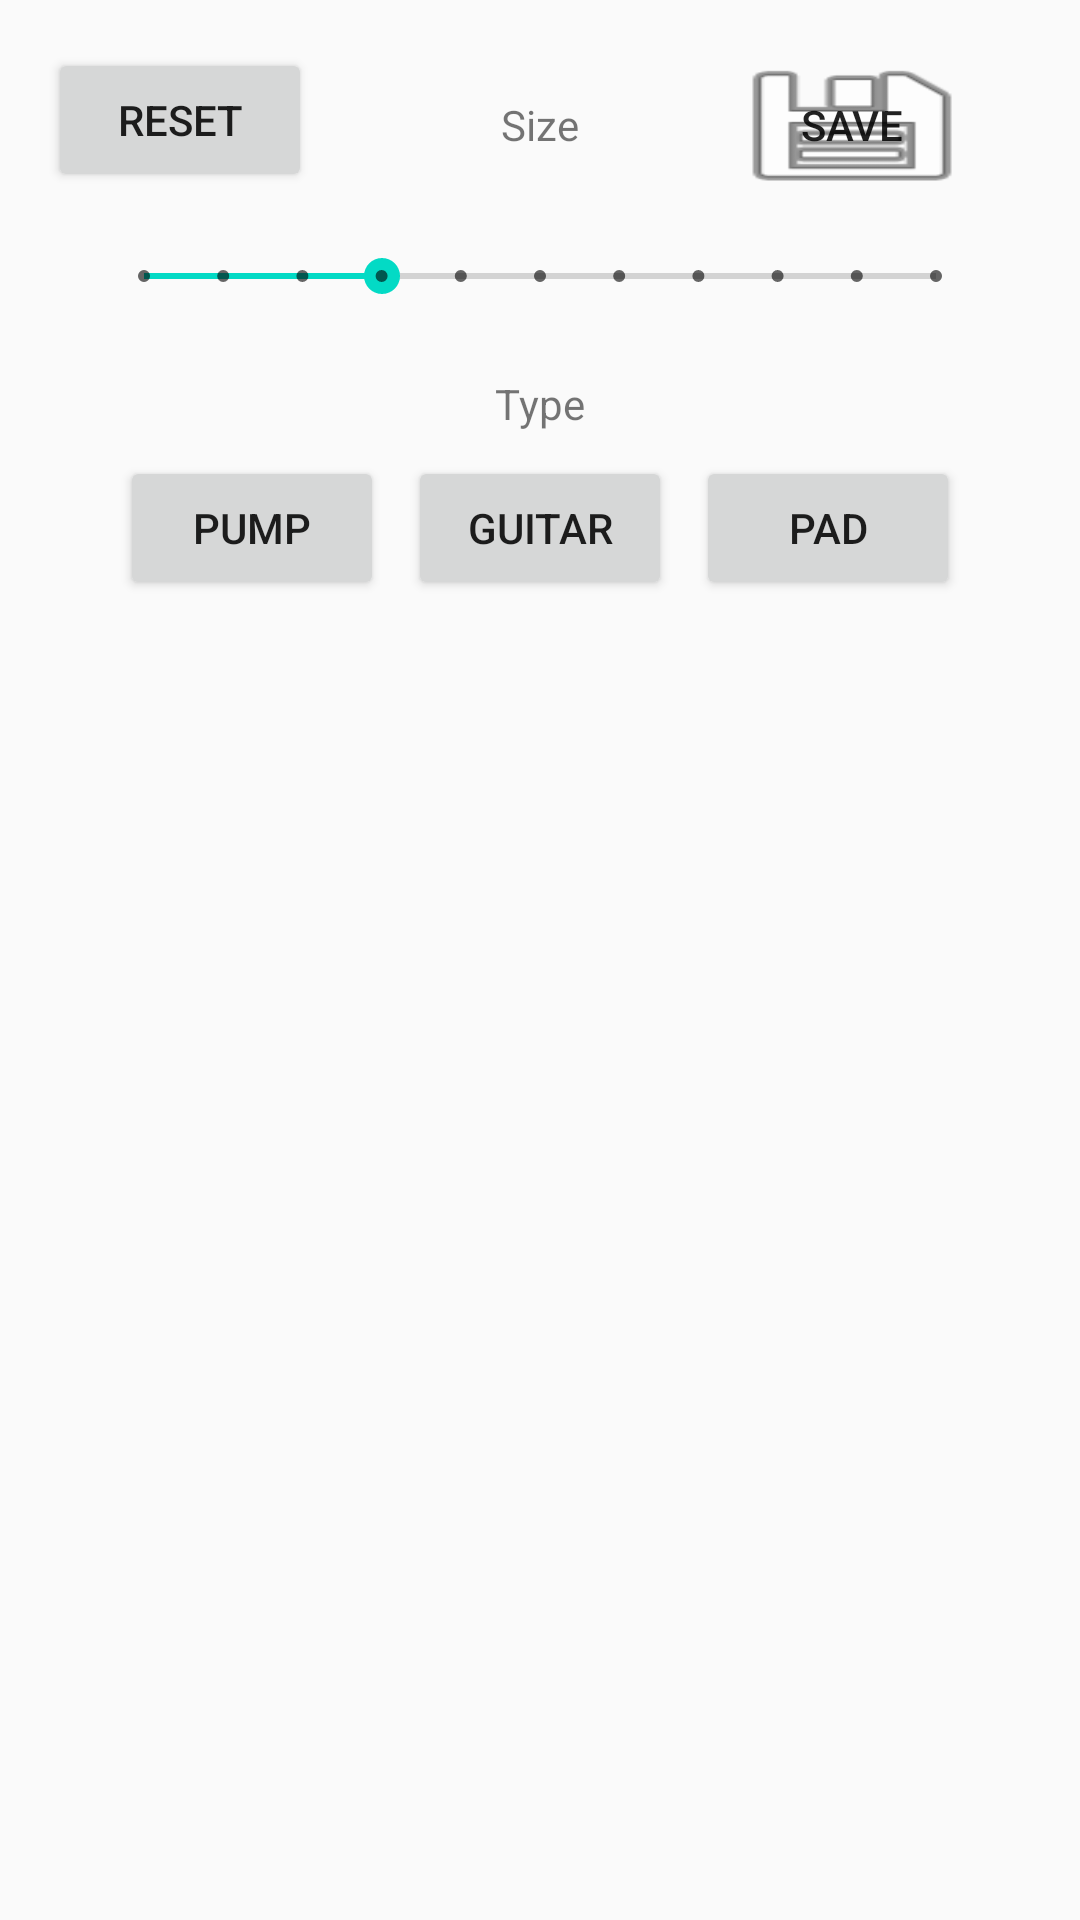

This screen was rendered from an Android layout file. Write that file and the resources it references.
<!-- AndroidManifest.xml: application theme AppTheme -->
<!-- res/layout/activity_drag_step.xml -->
<?xml version="1.0" encoding="utf-8"?>
<androidx.constraintlayout.widget.ConstraintLayout xmlns:android="http://schemas.android.com/apk/res/android"
    xmlns:app="http://schemas.android.com/apk/res-auto"
    xmlns:tools="http://schemas.android.com/tools"
    android:layout_width="match_parent"
    android:layout_height="match_parent"
    android:theme="@style/AppTheme.NoActionBar"
    tools:context=".views.DragStepActivity">

    <Button
        android:id="@+id/button_reset"
        android:layout_width="wrap_content"
        android:layout_height="wrap_content"
        android:layout_marginStart="16dp"
        android:layout_marginTop="16dp"
        android:text="Reset"
        app:layout_constraintStart_toStartOf="parent"
        app:layout_constraintTop_toTopOf="parent" />

    <SeekBar
        android:id="@+id/sizeBar"
        style="@style/Widget.AppCompat.SeekBar.Discrete"
        android:layout_width="0dp"
        android:layout_height="wrap_content"
        android:layout_marginStart="32dp"
        android:layout_marginTop="32dp"
        android:layout_marginEnd="32dp"
        android:max="10"
        android:progress="3"
        app:layout_constraintEnd_toEndOf="parent"
        app:layout_constraintHorizontal_bias="0.0"
        app:layout_constraintStart_toStartOf="parent"
        app:layout_constraintTop_toBottomOf="@+id/sizeText" />

    <TextView
        android:id="@+id/sizeText"
        android:layout_width="wrap_content"
        android:layout_height="wrap_content"
        android:layout_marginTop="32dp"
        android:text="Size"
        app:layout_constraintEnd_toEndOf="parent"
        app:layout_constraintStart_toStartOf="parent"
        app:layout_constraintTop_toTopOf="parent" />

    <RelativeLayout
        android:id="@+id/relativeLayoutToDrag"
        android:layout_width="match_parent"
        android:layout_height="match_parent"
        app:layout_constraintBottom_toBottomOf="parent"
        app:layout_constraintEnd_toEndOf="parent"
        app:layout_constraintStart_toStartOf="parent"
        app:layout_constraintTop_toTopOf="parent"
        tools:visibility="visible">

    </RelativeLayout>

    <TextView
        android:id="@+id/textView3"
        android:layout_width="wrap_content"
        android:layout_height="wrap_content"
        android:layout_marginTop="24dp"
        android:text="Type"
        app:layout_constraintEnd_toEndOf="parent"
        app:layout_constraintStart_toStartOf="parent"
        app:layout_constraintTop_toBottomOf="@+id/sizeBar" />

    <LinearLayout
        android:id="@+id/presetContainer"
        android:layout_width="wrap_content"
        android:layout_height="wrap_content"
        android:orientation="horizontal"
        android:layout_marginTop="8dp"
        app:layout_constraintTop_toBottomOf="@id/textView3"
        app:layout_constraintStart_toStartOf="parent"
        app:layout_constraintEnd_toEndOf="parent">

        <Button
            android:id="@+id/buttonPresetPump"
            android:layout_width="wrap_content"
            android:layout_height="wrap_content"
            android:text="Pump" />

        <Button
            android:id="@+id/buttonPresetGuitar"
            android:layout_width="wrap_content"
            android:layout_height="wrap_content"
            android:layout_marginStart="8dp"
            android:text="Guitar" />

        <Button
            android:id="@+id/buttonPresetPad"
            android:layout_width="wrap_content"
            android:layout_height="wrap_content"
            android:layout_marginStart="8dp"
            android:text="Pad" />
    </LinearLayout>

    <Button
        android:id="@+id/saveArrows"
        android:layout_width="wrap_content"
        android:layout_height="wrap_content"
        android:background="@android:drawable/ic_menu_save"
        android:text="Save"
        app:layout_constraintBottom_toTopOf="@+id/sizeBar"
        app:layout_constraintEnd_toEndOf="@+id/sizeBar"
        app:layout_constraintHorizontal_bias="1.0"
        app:layout_constraintStart_toEndOf="@+id/sizeText"
        app:layout_constraintTop_toTopOf="parent" />
</androidx.constraintlayout.widget.ConstraintLayout>
<!-- resources referenced by this layout -->
<resources>
  <style name="AppTheme.NoActionBar">
          <item name="windowActionBar">false</item>
          <item name="windowNoTitle">true</item>
      </style>
  <style name="AppTheme" parent="Theme.AppCompat.Light.DarkActionBar">
          
          <item name="colorPrimary">@color/colorPrimary</item>
          <item name="colorPrimaryDark">@color/colorPrimaryDark</item>
          <item name="colorAccent">@color/colorAccent</item>
      </style>
  <color name="colorPrimary">#6200EE</color>
  <color name="colorPrimaryDark">#3700B3</color>
  <color name="colorAccent">#03DAC5</color>
</resources>
